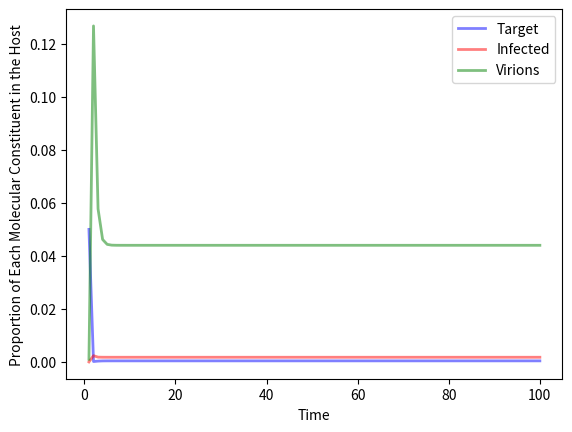

The script that saved this image:
"""
T' = l - mu_T * T - k*T*V
I' = k*T*V - mu_I*I
V = N*mu_I*I - mu_V*V 

"""

import matplotlib.pyplot as plt
import math
import numpy as np
from scipy.integrate import odeint

def model(y, t, mu_I, mu_T, mu_V, l, k, N):
    T,I,V = y
    dTdt = l - mu_T*T - k*T*V
    dIdt = k*T*V - mu_I*I
    dVdt = N*mu_I*I - mu_V*V
    return dTdt, dIdt, dVdt

def makePlot():
    y0 = T0, I0, V0
    T,I,V = odeint(model, y0,t,args=(mu_I,mu_V,mu_T, l, k, N)).T

    plt.plot(t,T/1000, 'b', alpha=0.5, lw=2,label = 'Target')
    plt.plot(t,I/1000, 'r', alpha=0.5, lw=2,label = 'Infected') 
    plt.plot(t,V/1000, 'g', alpha=0.5, lw=2,label = 'Virions')
    plt.xlabel('Time')
    plt.ylabel('Proportion of Each Molecular Constituent in the Host')
    legend = plt.legend()
    plt.show()

t = np.linspace(start=1, stop=100, num=100)
T0 = 50
I0 = 0
V0 = 1
N = 10
mu_T = 2
mu_I = 5
mu_V = 3
k = 0.5
l = 10

makePlot()